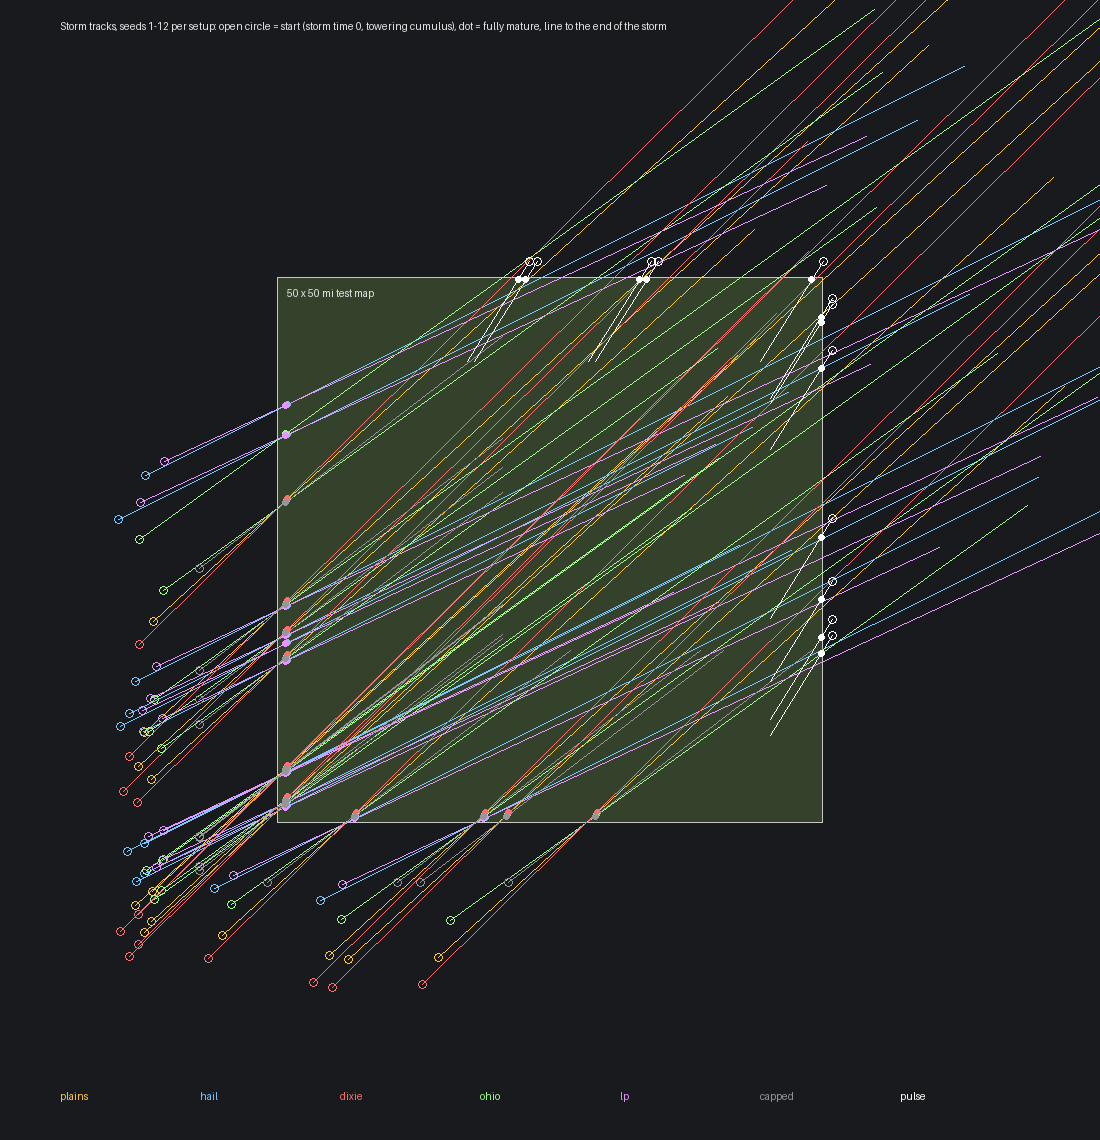

The data file committed next to this chart (first rows):
preset, seed, kind, startX, startZ, entryX, entryZ, matureX, matureZ, endX, endZ, entryMin, matureMin, bearing
plains, 1, Supercell, -58461, -10587, -40234, 6044, -38832, 7323, 56717, 94505, 26.0, 28.0, 260
plains, 2, Supercell, -59816, -56345, -40234, -38478, -38832, -37199, 100123, 89588, 27.9, 29.9, 227
plains, 3, Supercell, -58612, -50340, -40234, -33571, -38832, -32293, 95128, 89937, 26.2, 28.2, 229
plains, 4, Supercell, -59850, -26861, -40234, -8962, -38832, -7684, 96125, 115456, 28.0, 30.0, 246
plains, 5, Supercell, -32506, -59819, -11042, -40234, -9640, -38955, 131377, 89714, 30.6, 32.6, 209
plains, 6, Supercell, -48329, -56864, -30103, -40234, -28701, -38955, 74176, 54914, 26.0, 28.0, 220
plains, 7, Supercell, -58710, -54737, -40234, -37879, -38832, -36600, 26135, 22678, 26.4, 28.4, 227
plains, 8, Supercell, -61078, -52393, -40234, -33374, -38832, -32095, 30358, 31037, 29.8, 31.8, 229
plains, 9, Supercell, -16366, -60120, 5428, -40234, 6830, -38955, 75911, 24077, 31.1, 33.1, 195
plains, 10, Supercell, -29707, -60374, -7634, -40234, -6233, -38955, 87984, 47011, 31.5, 33.5, 206
plains, 11, Supercell, -60678, -31864, -40234, -13210, -38832, -11932, 55738, 74357, 29.2, 31.2, 242
plains, 12, Supercell, -58768, -33870, -40234, -16958, -38832, -15680, 30207, 47314, 26.5, 28.5, 240
lp, 1, Supercell, -59566, 11050, -40234, 20701, -38747, 21443, 61074, 71273, 26.0, 28.0, 281
lp, 2, Supercell, -61003, -48846, -40234, -38478, -38747, -37736, 91076, 27071, 27.9, 29.9, 231
lp, 3, Supercell, -59727, -43302, -40234, -33571, -38747, -32829, 100767, 36816, 26.2, 28.2, 234
lp, 4, Supercell, -61039, -19348, -40234, -8962, -38747, -8220, 101707, 61894, 28.0, 30.0, 252
lp, 5, Supercell, -33808, -51598, -11042, -40234, -9555, -39492, 128909, 29629, 30.6, 32.6, 213
lp, 6, Supercell, -49434, -49884, -30103, -40234, -28616, -39492, 71957, 10714, 26.0, 28.0, 225
lp, 7, Supercell, -59830, -47661, -40234, -37879, -38747, -37137, 35577, -35, 26.4, 28.4, 231
lp, 8, Supercell, -62342, -44410, -40234, -33374, -38747, -32632, 27902, 639, 29.8, 31.8, 235
lp, 9, Supercell, -63349, -25977, -40234, -14438, -38747, -13696, 35155, 23196, 31.1, 33.1, 248
lp, 10, Supercell, -63645, 4560, -40234, 16247, -38747, 16989, 54170, 63373, 31.5, 33.5, 274
lp, 11, Supercell, -61917, -24035, -40234, -13210, -38747, -12468, 61812, 37731, 29.2, 31.2, 249
lp, 12, Supercell, -59892, -26771, -40234, -16958, -38747, -16216, 29895, 18049, 26.5, 28.5, 246
dixie, 1, Supercell, -60449, -13932, -40234, 6044, -38680, 7580, 67287, 112299, 26.0, 28.0, 257
dixie, 2, Supercell, -61951, -59939, -40234, -38478, -38680, -36942, 115426, 115348, 27.9, 29.9, 226
dixie, 3, Supercell, -60616, -53713, -40234, -33571, -38680, -32035, 109886, 114780, 26.2, 28.2, 228
dixie, 4, Supercell, -61988, -30461, -40234, -8962, -38680, -7426, 110992, 140482, 28.0, 30.0, 244
dixie, 5, Supercell, -34846, -63758, -11042, -40234, -9488, -38698, 146905, 115852, 30.6, 32.6, 209
dixie, 6, Supercell, -50316, -60209, -30103, -40234, -28549, -38698, 85545, 74052, 26.0, 28.0, 220
dixie, 7, Supercell, -60725, -58128, -40234, -37879, -38680, -36343, 33371, 34858, 26.4, 28.4, 226
dixie, 8, Supercell, -63350, -56218, -40234, -33374, -38680, -31838, 38055, 43993, 29.8, 31.8, 228
dixie, 9, Supercell, -18742, -64119, 5428, -40234, 6982, -38698, 83595, 37013, 31.1, 33.1, 196
dixie, 10, Supercell, -32113, -64425, -7634, -40234, -6080, -38698, 98409, 64560, 31.5, 33.5, 206
dixie, 11, Supercell, -62906, -35616, -40234, -13210, -38680, -11675, 66201, 91971, 29.2, 31.2, 240
dixie, 12, Supercell, -60789, -37271, -40234, -16958, -38680, -15423, 37887, 60242, 26.5, 28.5, 238
ohio, 1, Supercell, -57020, -6041, -40234, 6044, -38943, 6973, 49050, 70323, 26.0, 28.0, 264
ohio, 2, Supercell, -58267, -51461, -40234, -38478, -38943, -37549, 89023, 54579, 27.9, 29.9, 229
ohio, 3, Supercell, -57159, -45756, -40234, -33571, -38943, -32642, 84422, 56174, 26.2, 28.2, 231
ohio, 4, Supercell, -58298, -21968, -40234, -8962, -38943, -8033, 85341, 81444, 28.0, 30.0, 249
ohio, 5, Supercell, -30809, -54465, -11042, -40234, -9751, -39305, 120114, 54190, 30.6, 32.6, 209
ohio, 6, Supercell, -46887, -52317, -30103, -40234, -28812, -39305, 65929, 28903, 26.0, 28.0, 222
ohio, 7, Supercell, -57249, -50129, -40234, -37879, -38943, -36950, 20886, 6124, 26.4, 28.4, 229
ohio, 8, Supercell, -59429, -47193, -40234, -33374, -38943, -32445, 24776, 13429, 29.8, 31.8, 232
ohio, 9, Supercell, -14642, -54683, 5428, -40234, 6719, -39305, 70337, 6496, 31.1, 33.1, 195
ohio, 10, Supercell, -60561, 1612, -40234, 16247, -38943, 17176, 47822, 79642, 31.5, 33.5, 272
ohio, 11, Supercell, -59061, -26765, -40234, -13210, -38943, -12281, 48148, 50419, 29.2, 31.2, 246
ohio, 12, Supercell, -57302, -29247, -40234, -16958, -38943, -16029, 24636, 29744, 26.5, 28.5, 243
